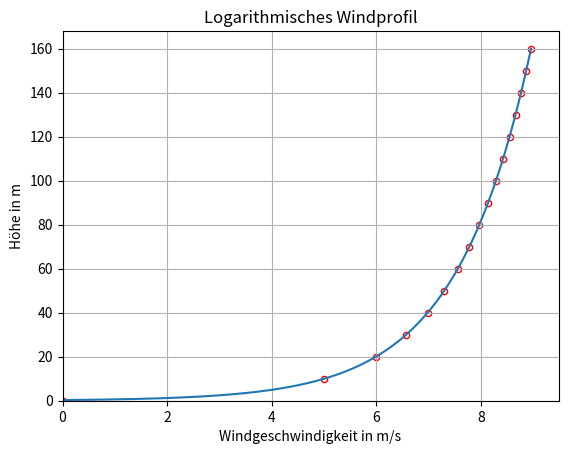

Source code (Python):
import math
import pandas as pd
import numpy as np
import matplotlib.pyplot as plt


def log_windprofil(h_i, v_r, h_r, z_0):
    v_i = v_r * (np.log(h_i/z_0, out=np.zeros(h_i.shape, dtype=float), where=h_i!=0) / np.log(h_r/z_0))
    return v_i

def hellmann(v_r, h_r, h_i, a):
    v_i_m = v_r * np.power(h_i / h_r, a)
    return v_i_m

def windprofil(start, stop, step, type, v_r, h_r, z_0 = None, a = None):
    df_windprofil = pd.DataFrame()
    h = np.arange(start, stop + step, step)
    df_windprofil['h'] = h

    df_wp_detailed= pd.DataFrame()
    h_detailed = np.arange(start, stop + 0.1, 0.1)
    df_wp_detailed['h_detailed'] = h_detailed

    if type == 'logarithmisch':
        v = log_windprofil(h_i=h, v_r=v_r, h_r=h_r, z_0=z_0)
        df_windprofil['v'] = v
        v_detailed = log_windprofil(h_i=h_detailed, v_r=v_r, h_r=h_r, z_0=z_0)
        df_wp_detailed['v_detailed'] = v_detailed

    if type == "hellmann":
        v = hellmann(h_i=h, v_r=v_r, h_r=h_r, a=a)
        df_windprofil['v'] = v
        v_detailed = hellmann(h_i=h_detailed, v_r=v_r, h_r=h_r, a=a)
        df_wp_detailed['v_detailed'] = v_detailed

    return df_windprofil, df_wp_detailed


df_windprofil, df_wp_detailed = windprofil(start=0, stop=160, step=10,
                                           type='logarithmisch',
                                           v_r=5, h_r=10, z_0=0.3, a = 0.25)

ax = df_windprofil.plot(x='v', y='h', title="Logarithmisches Windprofil",kind="scatter",
                        marker="o", edgecolor="r", color="none")
ax.grid()

ax.plot(df_wp_detailed['v_detailed'],df_wp_detailed['h_detailed'])

plt.xlim(left=0)
plt.ylim(bottom=0)
plt.xlabel("Windgeschwindigkeit in m/s")
plt.ylabel("Höhe in m")
plt.show()


print(df_windprofil)